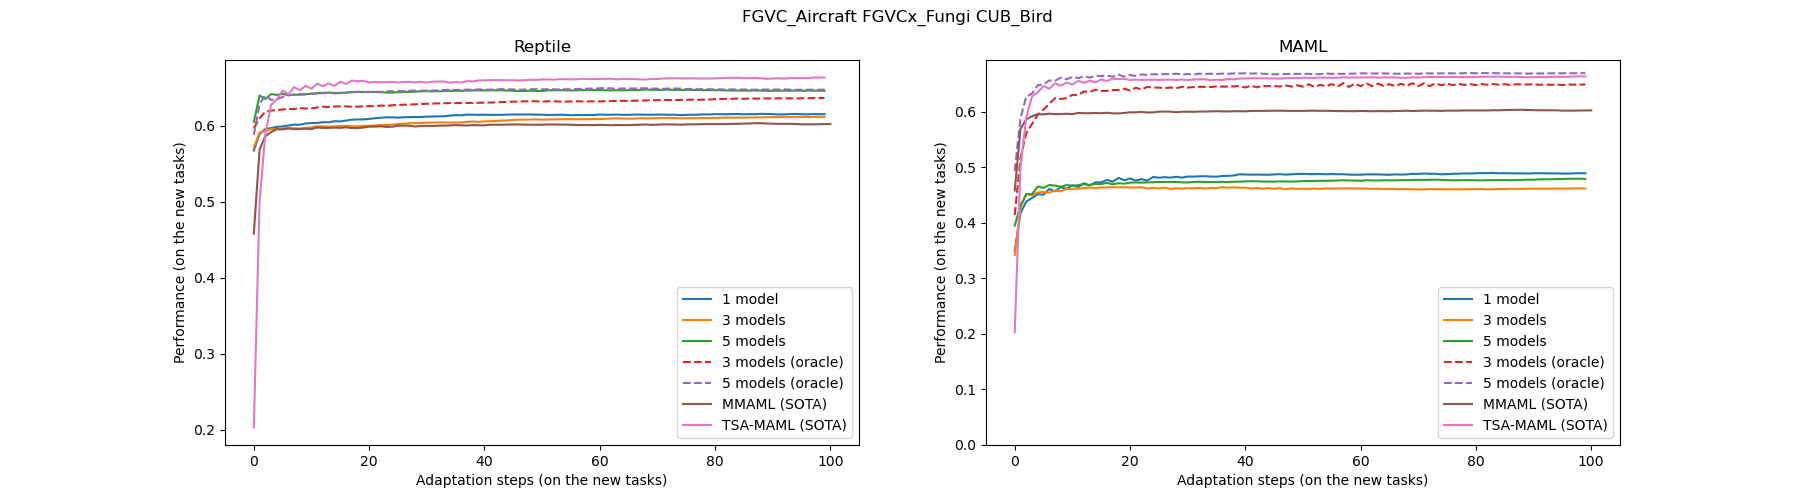

The table this chart was drawn from, first rows:
, 1step, 10steps, 100steps
MMAML (SOTA), 0.57, 0.6, 0.6
TSA-MAML (SOTA), 0.5, 0.65, 0.66
Reptile, 0.57, 0.6, 0.62
Reptile (3 models), 0.57, 0.6, 0.61
Reptile (5 models), 0.61, 0.64, 0.65
MAML, 0.35, 0.46, 0.49
MAML (3 models), 0.34, 0.46, 0.46
MAML (5 models), 0.4, 0.47, 0.48
Multi-Reptile, 0.58, 0.63, 0.64
Multi-MAML, 0.34, 0.56, 0.56
Reptile_3 (oracle), 0.6, 0.62, 0.64
Reptile_5 (oracle), 0.59, 0.64, 0.65
MAML_3 (oracle), 0.41, 0.62, 0.65
MAML_5 (oracle), 0.49, 0.66, 0.67
